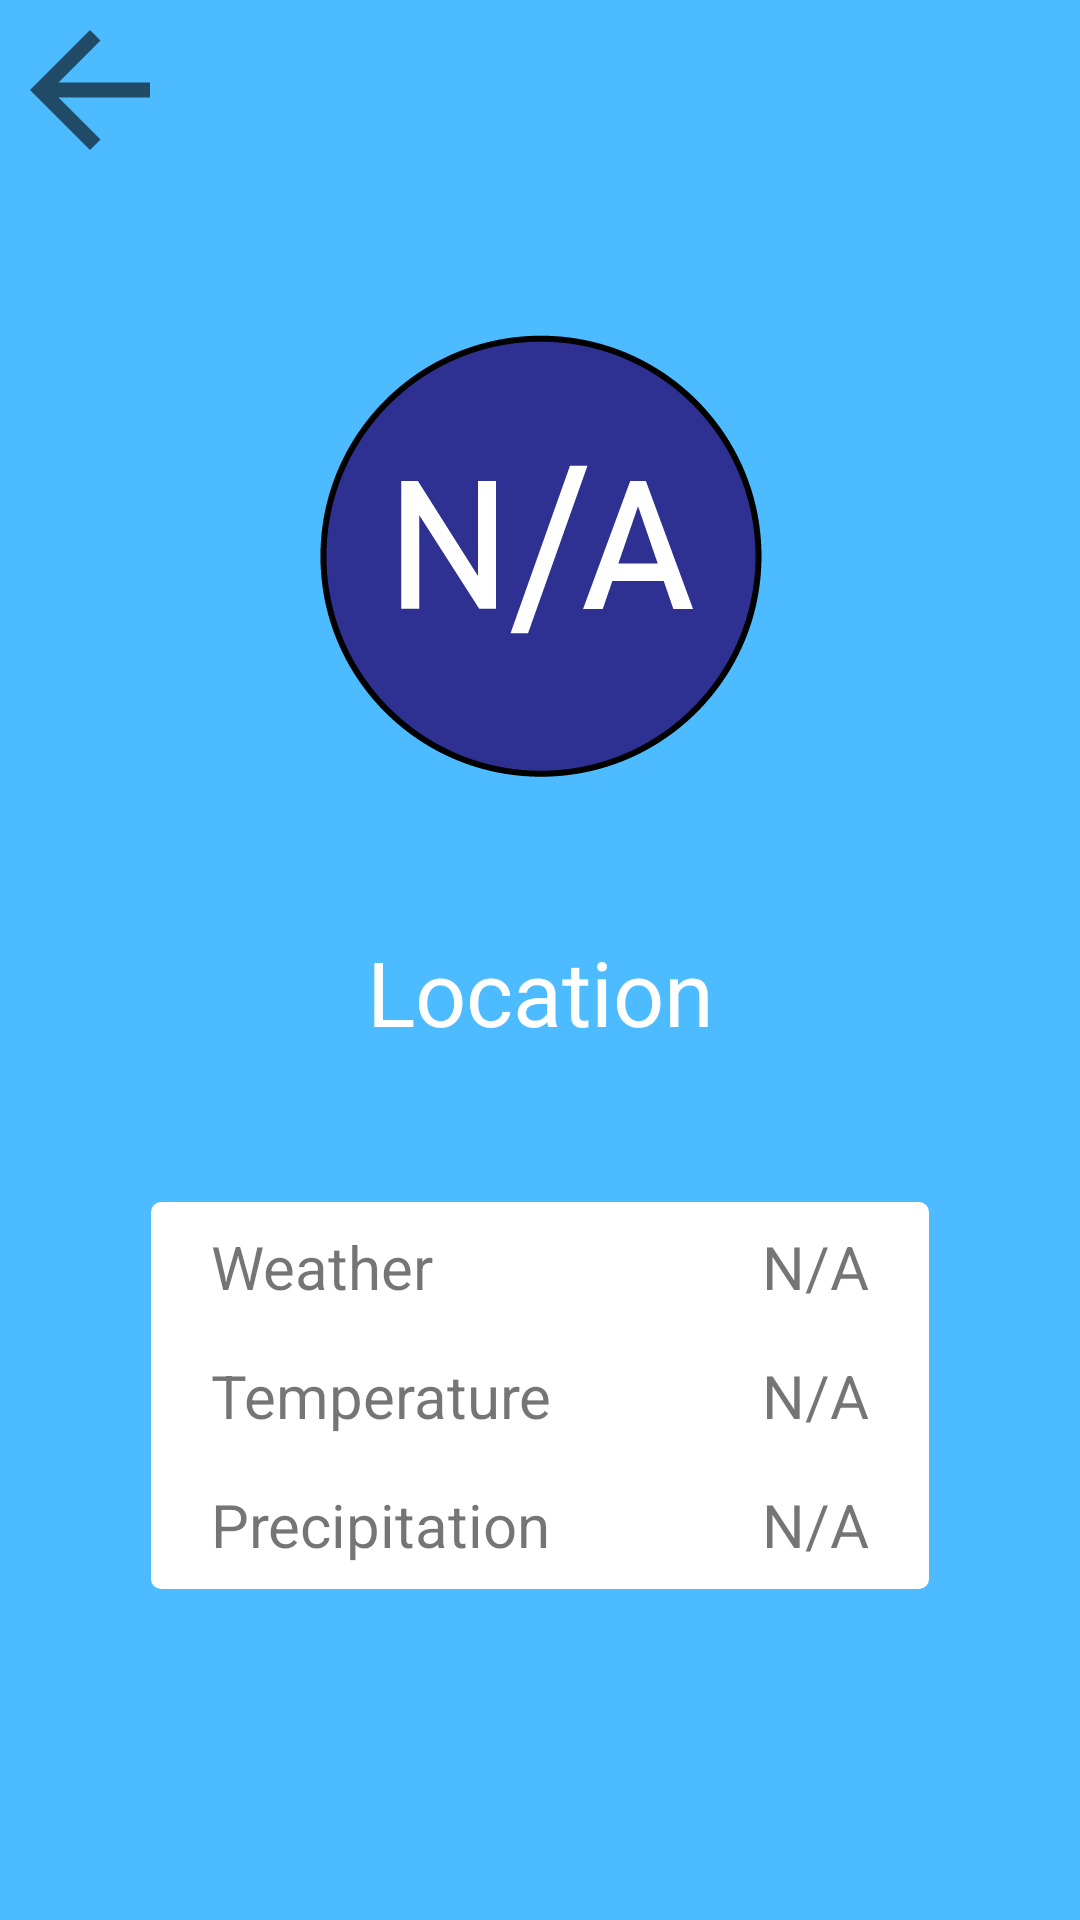

Here is an Android app screen rendered from its layout file. Give the layout XML and the strings, colors and styles it references.
<!-- AndroidManifest.xml: application theme AppTheme -->
<!-- res/layout/fragment_details.xml -->
<?xml version="1.0" encoding="utf-8"?>
<androidx.constraintlayout.widget.ConstraintLayout
    xmlns:android="http://schemas.android.com/apk/res/android"
    xmlns:app="http://schemas.android.com/apk/res-auto"
    android:layout_width="match_parent"
    android:layout_height="match_parent"
    style="@style/details_background">

    <ImageView
        android:id="@+id/backButton"
        android:layout_width="60dp"
        android:layout_height="60dp"
        android:src="?attr/homeAsUpIndicator"
        android:background="?attr/selectableItemBackgroundBorderless"
        app:layout_constraintTop_toTopOf="parent"
        app:layout_constraintLeft_toLeftOf="parent"
        android:onClick="backClicked"
        android:contentDescription="@string/back_button_returns_to_list_of_cities"
        >
    </ImageView>
    

    <LinearLayout
        android:layout_width="wrap_content"
        android:layout_height="wrap_content"
        app:layout_constraintLeft_toLeftOf="parent"
        app:layout_constraintRight_toRightOf="parent"
        app:layout_constraintTop_toTopOf="parent"
        app:layout_constraintBottom_toBottomOf="parent"
        android:orientation="vertical"
        >

        <ImageView
            android:id="@+id/details_weather_image"
            android:layout_width="150dp"
            android:layout_height="150dp"
            android:src="@drawable/default_weather_icon"
            android:layout_marginBottom="50dp"
            android:layout_gravity="center_horizontal"
            android:contentDescription="@string/current_weather"
            />

        
        <TextView
            android:id="@+id/details_location_name"
            android:layout_width="match_parent"
            android:layout_height="wrap_content"
            android:text="@string/details_default_location_name"
            android:gravity="center_horizontal"
            android:layout_marginBottom="50dp"
            android:textSize="30sp"
            android:textColor="#FFF"
            />

        
        <TableLayout
            android:layout_width="wrap_content"
            android:layout_height="wrap_content"
            style="@style/details_table_layout"
            >
            <TableRow>
                <TextView
                    android:id="@+id/details_weather_title"
                    android:gravity="left"
                    android:text="@string/details_weather_title"
                    style="@style/details_table_cell_left"
                    />
                <TextView
                    android:id="@+id/details_weather_content"
                    android:gravity="right"
                    android:text="@string/details_default_value"
                    style="@style/details_table_cell_right"
                    />
            </TableRow>
            <TableRow>
                <TextView
                    android:id="@+id/details_temperature_title"
                    android:gravity="left"
                    android:text="@string/details_temperature_title"
                    style="@style/details_table_cell_left"
                    />
                <TextView
                    android:id="@+id/details_temperature_content"
                    android:gravity="right"
                    android:text="@string/details_default_value"
                    style="@style/details_table_cell_right"
                    />
            </TableRow>
            <TableRow>
                <TextView
                    android:id="@+id/details_precipitation_title"
                    android:gravity="left"
                    android:text="@string/details_precipitation_title"
                    style="@style/details_table_cell_left"
                    />
                <TextView
                    android:id="@+id/details_precipitation_content"
                    android:gravity="right"
                    android:text="@string/details_default_value"
                    style="@style/details_table_cell_right"
                    />
            </TableRow>
        </TableLayout>
    </LinearLayout>

</androidx.constraintlayout.widget.ConstraintLayout>
<!-- resources referenced by this layout -->
<resources>
  <!-- drawable default_weather_icon: png bitmap (drawable, 14076 bytes) -->
  <string name="back_button_returns_to_list_of_cities">Back button - returns to List of Cities</string>
  <string name="current_weather">Current Weather Icon</string>
  <string name="details_default_location_name">Location</string>
  <string name="details_default_value">N/A</string>
  <string name="details_precipitation_title">Precipitation</string>
  <string name="details_temperature_title">Temperature</string>
  <string name="details_weather_title">Weather</string>
  <style name="details_background">
          <item name="android:background">#4DBBFF</item>
      </style>
  <style name="details_table_cell_left">
          <item name="android:paddingLeft">20dp</item>
          <item name="android:paddingRight">50dp</item>
          <item name="android:paddingVertical">5dp</item>
          <item name="android:textSize">20sp</item>
      </style>
  <style name="details_table_cell_right">
          <item name="android:paddingHorizontal">20dp</item>
          <item name="android:paddingVertical">8dp</item>
          <item name="android:textSize">20sp</item>
      </style>
  <style name="details_table_layout">
          <item name="android:background">@drawable/details_table_shape_bg</item>
      </style>
  <style name="AppTheme" parent="Theme.AppCompat.Light.DarkActionBar">
          
          <item name="colorPrimary">@color/colorPrimary</item>
          <item name="colorPrimaryDark">@color/colorPrimaryDark</item>
          <item name="colorAccent">@color/colorAccent</item>
      </style>
  <!-- drawable details_table_shape_bg (drawable) -->
  <?xml version="1.0" encoding="UTF-8"?>
  <shape xmlns:android="http://schemas.android.com/apk/res/android">
      <solid android:color="#FFFFFFFF"/>
      <corners android:radius="10px"/>
      <padding android:left="0dp" android:top="0dp" android:right="0dp" android:bottom="0dp" />
  </shape>
  <color name="colorPrimary">#007ECC</color>
  <color name="colorPrimaryDark">#004F80</color>
  <color name="colorAccent">#D81B60</color>
</resources>
